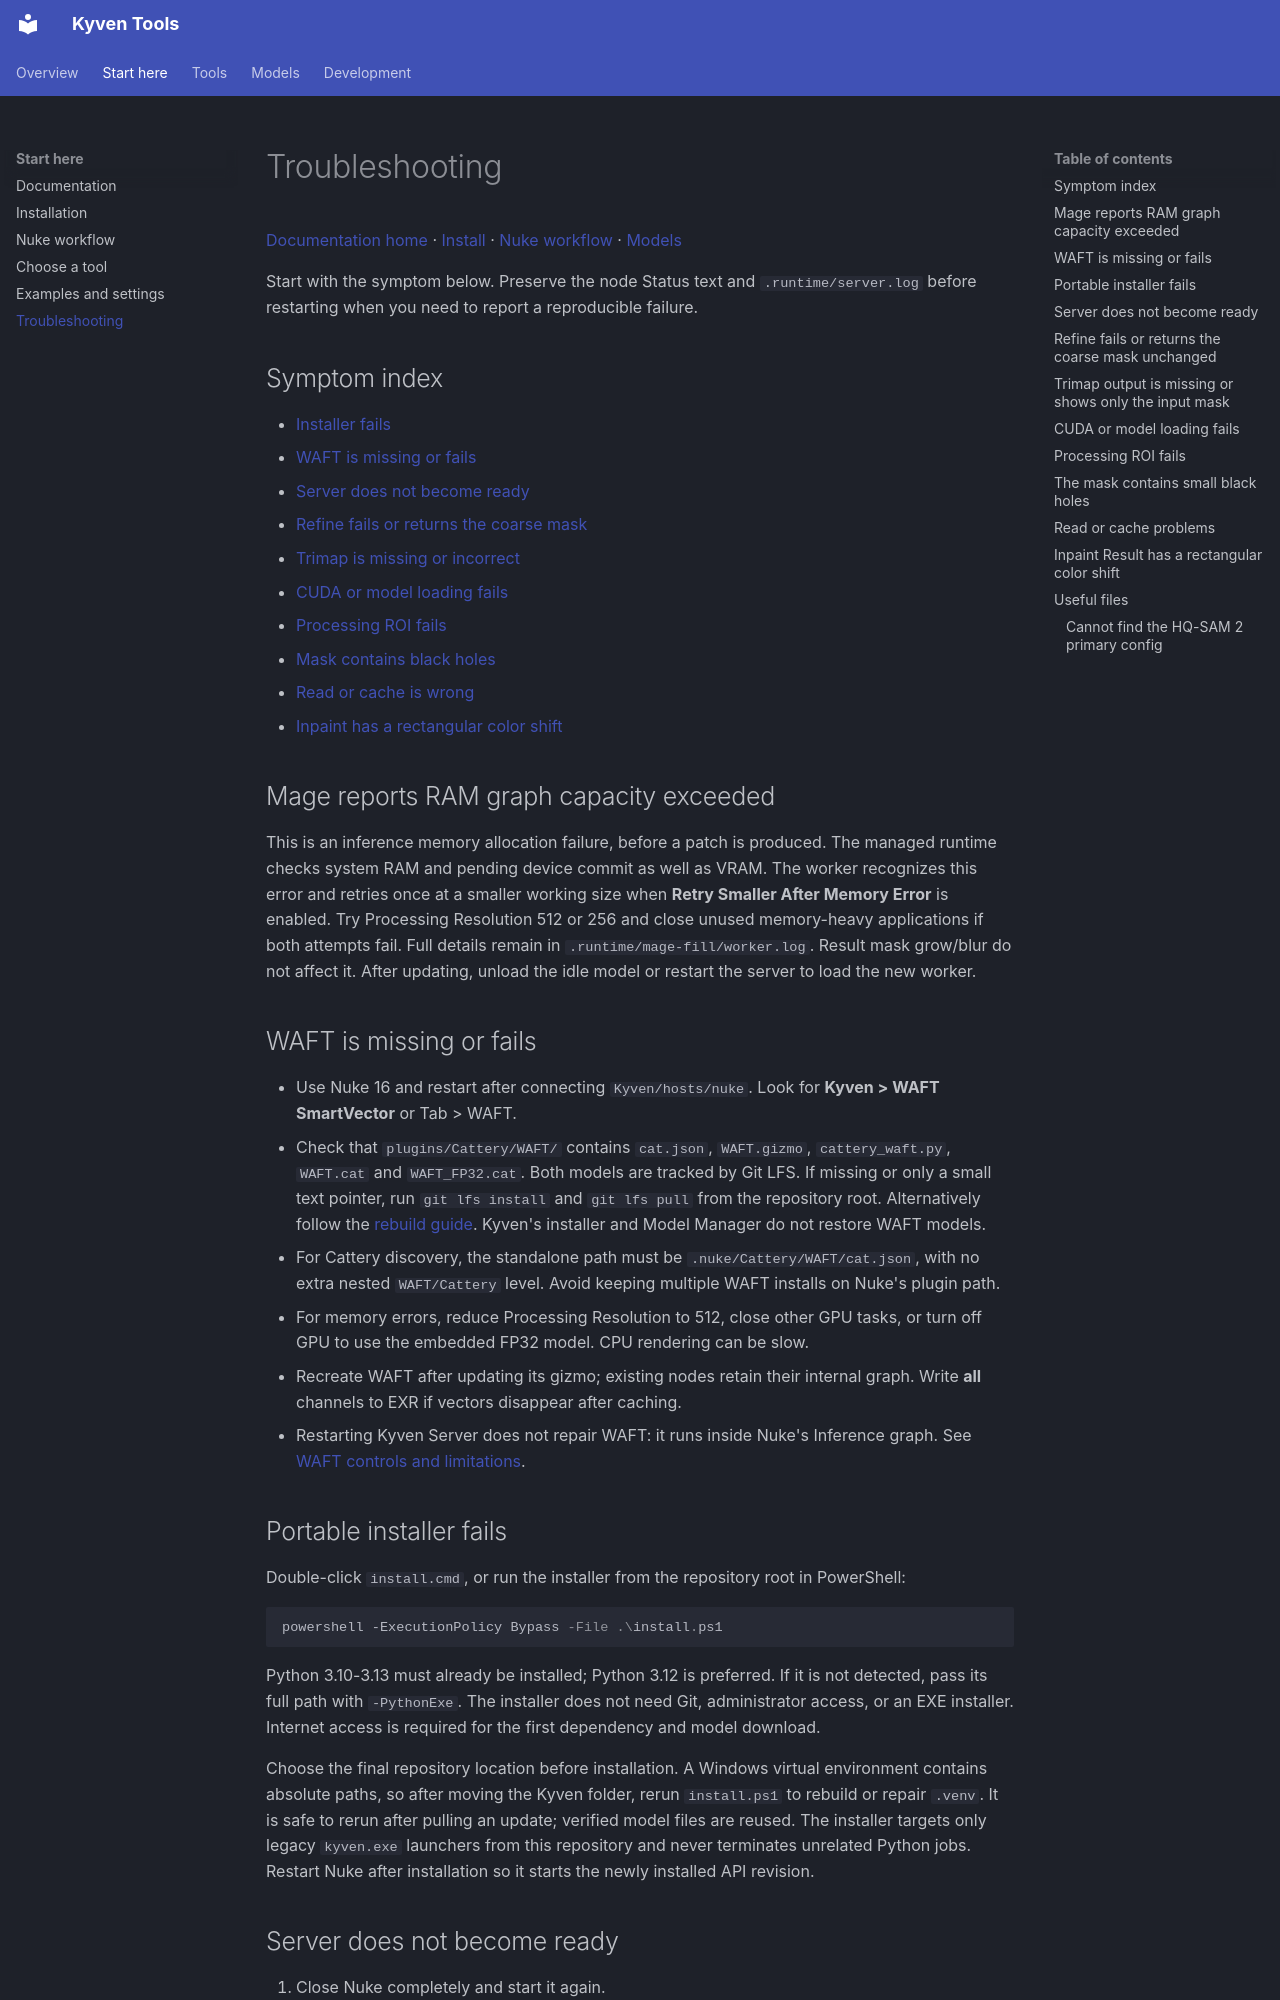

repository: vaaleerkiin/Kyven · page: TROUBLESHOOTING/index.html · generator: mkdocs

# Troubleshooting

[Documentation home](README.md) · [Install](INSTALLATION.md) · [Nuke workflow](NUKE.md) ·
[Models](MODELS.md)

Start with the symptom below. Preserve the node Status text and `.runtime/server.log` before
restarting when you need to report a reproducible failure.

## Symptom index

- [Installer fails](#portable-installer-fails)
- [WAFT is missing or fails](#waft-is-missing-or-fails)
- [Server does not become ready](#server-does-not-become-ready)
- [Refine fails or returns the coarse mask](#refine-fails-or-returns-the-coarse-mask-unchanged)
- [Trimap is missing or incorrect](#trimap-output-is-missing-or-shows-only-the-input-mask)
- [CUDA or model loading fails](#cuda-or-model-loading-fails)
- [Processing ROI fails](#processing-roi-fails)
- [Mask contains black holes](#the-mask-contains-small-black-holes)
- [Read or cache is wrong](#read-or-cache-problems)
- [Inpaint has a rectangular color shift](#inpaint-result-has-a-rectangular-color-shift)

## Mage reports RAM graph capacity exceeded

This is an inference memory allocation failure, before a patch is produced.
The managed runtime checks system RAM and pending device commit as well as VRAM.
The worker recognizes this error and retries once at a smaller working size when
**Retry Smaller After Memory Error** is enabled. Try Processing Resolution 512 or
256 and close unused memory-heavy applications if both attempts fail. Full details
remain in `.runtime/mage-fill/worker.log`. Result mask grow/blur do not affect it.
After updating, unload the idle model or restart the server to load the new worker.

## WAFT is missing or fails

- Use Nuke 16 and restart after connecting `Kyven/hosts/nuke`. Look for
  **Kyven > WAFT SmartVector** or Tab > WAFT.
- Check that `plugins/Cattery/WAFT/` contains `cat.json`, `WAFT.gizmo`,
  `cattery_waft.py`, `WAFT.cat` and `WAFT_FP32.cat`. Both models are tracked by
  Git LFS. If missing or only a small text pointer, run `git lfs install` and
  `git lfs pull` from the repository root. Alternatively follow the
  [rebuild guide](../development/waft/README.md). Kyven's installer and Model
  Manager do not restore WAFT models.
- For Cattery discovery, the standalone path must be `.nuke/Cattery/WAFT/cat.json`,
  with no extra nested `WAFT/Cattery` level. Avoid keeping multiple WAFT installs
  on Nuke's plugin path.
- For memory errors, reduce Processing Resolution to 512, close other GPU tasks,
  or turn off GPU to use the embedded FP32 model. CPU rendering can be slow.
- Recreate WAFT after updating its gizmo; existing nodes retain their internal
  graph. Write **all** channels to EXR if vectors disappear after caching.
- Restarting Kyven Server does not repair WAFT: it runs inside Nuke's Inference
  graph. See [WAFT controls and limitations](WAFT.md).

## Portable installer fails

Double-click `install.cmd`, or run the installer from the repository root in PowerShell:

```powershell
powershell -ExecutionPolicy Bypass -File .\install.ps1
```

Python 3.10-3.13 must already be installed; Python 3.12 is preferred. If it is not detected, pass
its full path with `-PythonExe`. The installer does not need Git, administrator access, or an EXE
installer. Internet access is required for the first dependency and model download.

Choose the final repository location before installation. A Windows virtual environment contains
absolute paths, so after moving the Kyven folder, rerun `install.ps1` to rebuild or repair `.venv`.
It is safe to rerun after pulling an update; verified model files are reused. The installer targets
only legacy `kyven.exe` launchers from this repository and never terminates unrelated Python jobs.
Restart Nuke after installation so it starts the newly installed API revision.
